Labelled photos from "poultry", an image-classification folder in PerezAbel/Flora-AI. The possible labels are: bumblefoot, fowlpox, healthy, coryza, CRD.

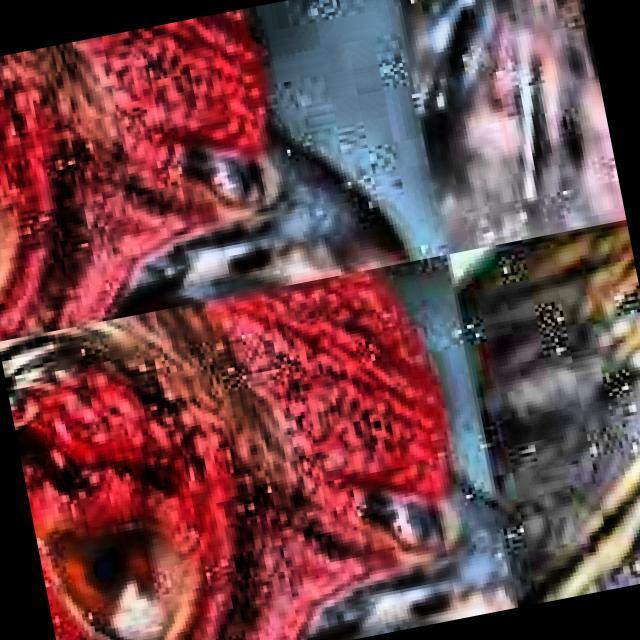
Label: CRD

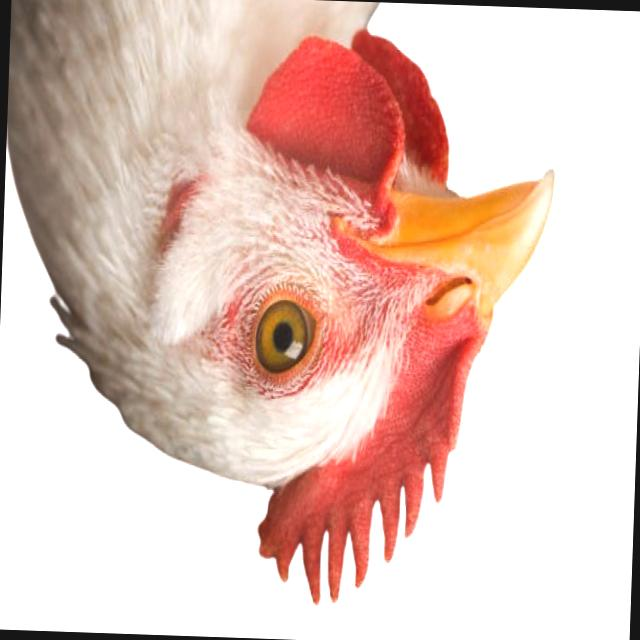
Label: healthy

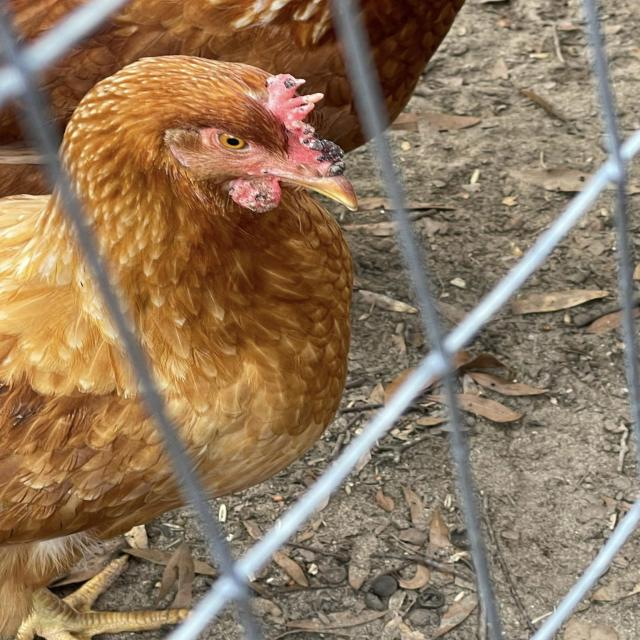
Label: fowlpox

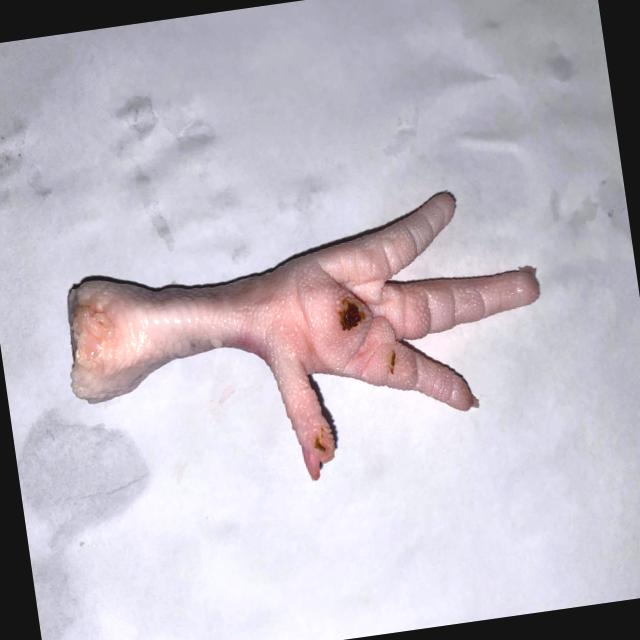
Label: bumblefoot

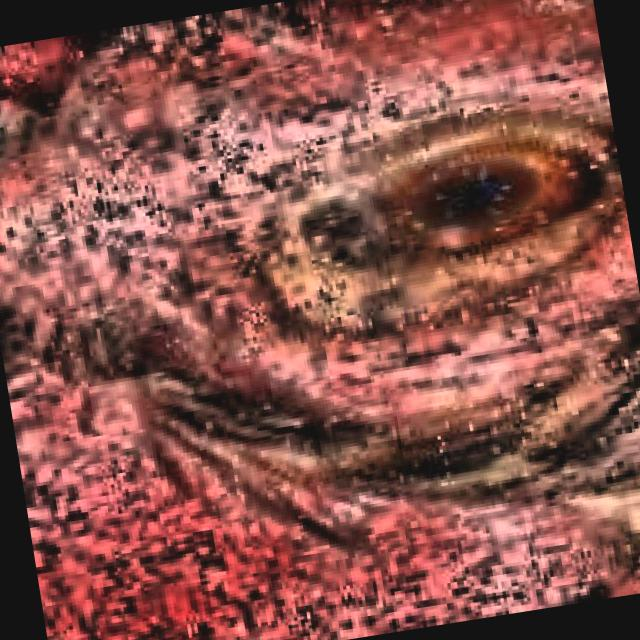
Label: coryza

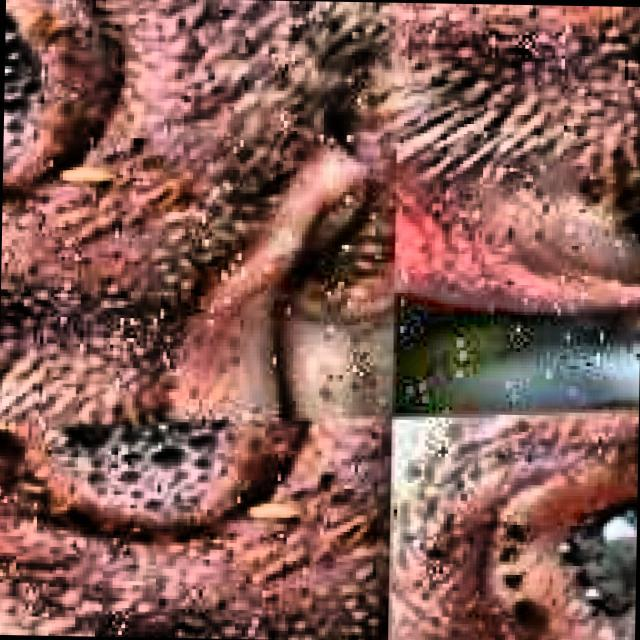
Label: CRD
